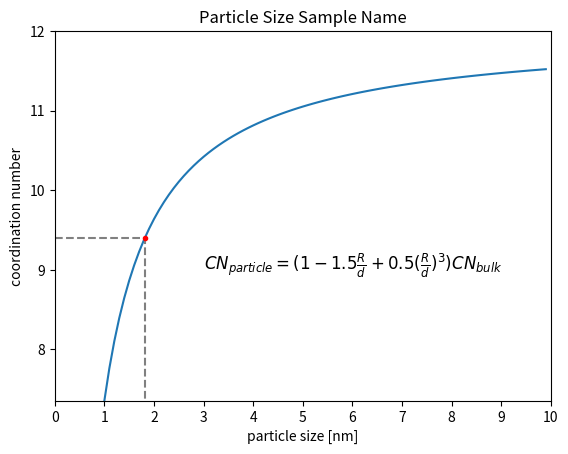

The script that saved this image:
# -*- coding: utf-8 -*-
"""
Created on Tue Mar  7 15:17:32 2023

"""

import matplotlib.pyplot as plt
import numpy as np



def nanometer(sizes):
    y = (1 - 1.5 * (R / sizes) + (0.5) * (R/sizes)**3) * N #formular to get CN from particle DIAMETER
    return y

N = 12      # CN of FCC
R = 0.264   # bond distance from EXAFS fit in nanometer 
CN = 9.4    # coordination number from EXAFS fit

x = np.arange(1, 10, 0.1)

y = nanometer(x)


particleSize = np.interp(CN, y, x) # obtain particle size for a given CN

plt.title("Particle Size Sample Name")     # add sample name
plt.xlabel("particle size [nm]")
plt.ylabel("coordination number")
plt.xlim(0, 10)
plt.ylim(nanometer(1), 12)
plt.xticks(np.arange(0, 11, 1))
plt.plot(x, y)

plt.text(3, 9, r'$CN_{particle}=(1-1.5 \frac{R}{d}+0.5 (\frac{R}{d})^3) CN_{bulk}$', fontsize=12)
x_coord = particleSize
y_coord = CN




x_highlighting = [0, x_coord, x_coord]
y_highlighting = [y_coord, y_coord, nanometer(1)]

plt.plot(x_highlighting, y_highlighting, color='grey', linestyle='dashed')

plt.plot(particleSize, CN, color='red', marker='o',
     markerfacecolor='red', markersize=3)

